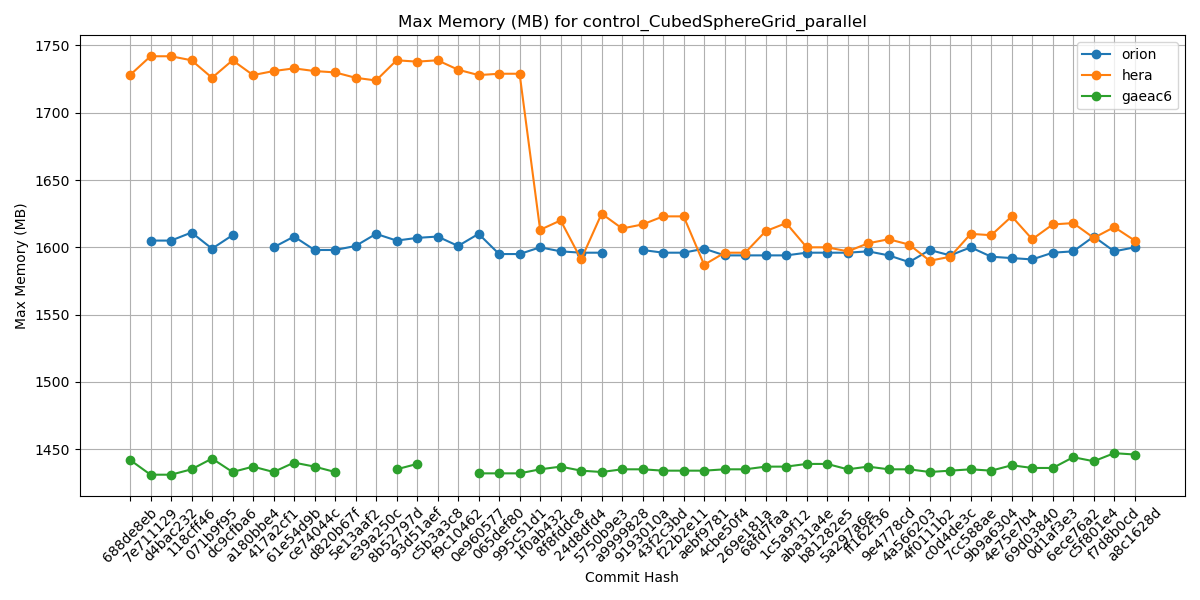

The file beside this chart, header and first rows:
Hash, orion, hera, gaeac6
688de8eb, , 1728, 1442
7e711129, 1605, 1742, 1431
d4bac232, 1605, 1742, 1431
118cff46, 1611, 1739, 1435
071b9f95, 1599, 1726, 1443
dc9cfba6, 1609, 1739, 1433
a180bbe4, , 1728, 1437
417a2cf1, 1600, 1731, 1433
61e54d9b, 1608, 1733, 1440
ce74044c, 1598, 1731, 1437
d820b67f, 1598, 1730, 1433
5e13aaf2, 1601, 1726, 
e39a250c, 1610, 1724, 
8b52797d, 1605, 1739, 1435
93d51aef, 1607, 1738, 1439
c5b3a3c8, 1608, 1739, 
f9c10462, 1601, 1732, 
0e960577, 1610, 1728, 1432
065def80, 1595, 1729, 1432
995c51d1, 1595, 1729, 1432
1f0ab432, 1600, 1613, 1435
8f8fddc8, 1597, 1620, 1437
24d8dfd4, 1596, 1591, 1434
5750b9e3, 1596, 1625, 1433
a9999828, , 1614, 1435
9193010a, 1598, 1617, 1435
43f2c3bd, 1596, 1623, 1434
f22b2e11, 1596, 1623, 1434
aebf9781, 1599, 1587, 1434
4cbe50f4, 1594, 1596, 1435
269e181a, 1594, 1596, 1435
68fd7faa, 1594, 1612, 1437
1c5a9f12, 1594, 1618, 1437
aba31a4e, 1596, 1600, 1439
b81282e5, 1596, 1600, 1439
5a297a6e, 1596, 1597, 1435
ff162f36, 1597, 1603, 1437
9e4778cd, 1594, 1606, 1435
4a566203, 1589, 1602, 1435
4f0111b2, 1598, 1590, 1433
c0d4de3c, 1594, 1593, 1434
7cc588ae, 1600, 1610, 1435
9b9a6304, 1593, 1609, 1434
4e75e7b4, 1592, 1623, 1438
69d03840, 1591, 1606, 1436
0d1af3e3, 1596, 1617, 1436
6ece76a2, 1597, 1618, 1444
c5f801e4, 1608, 1607, 1441
f7d8b0cd, 1597, 1615, 1447
a8c1628d, 1600, 1605, 1446
